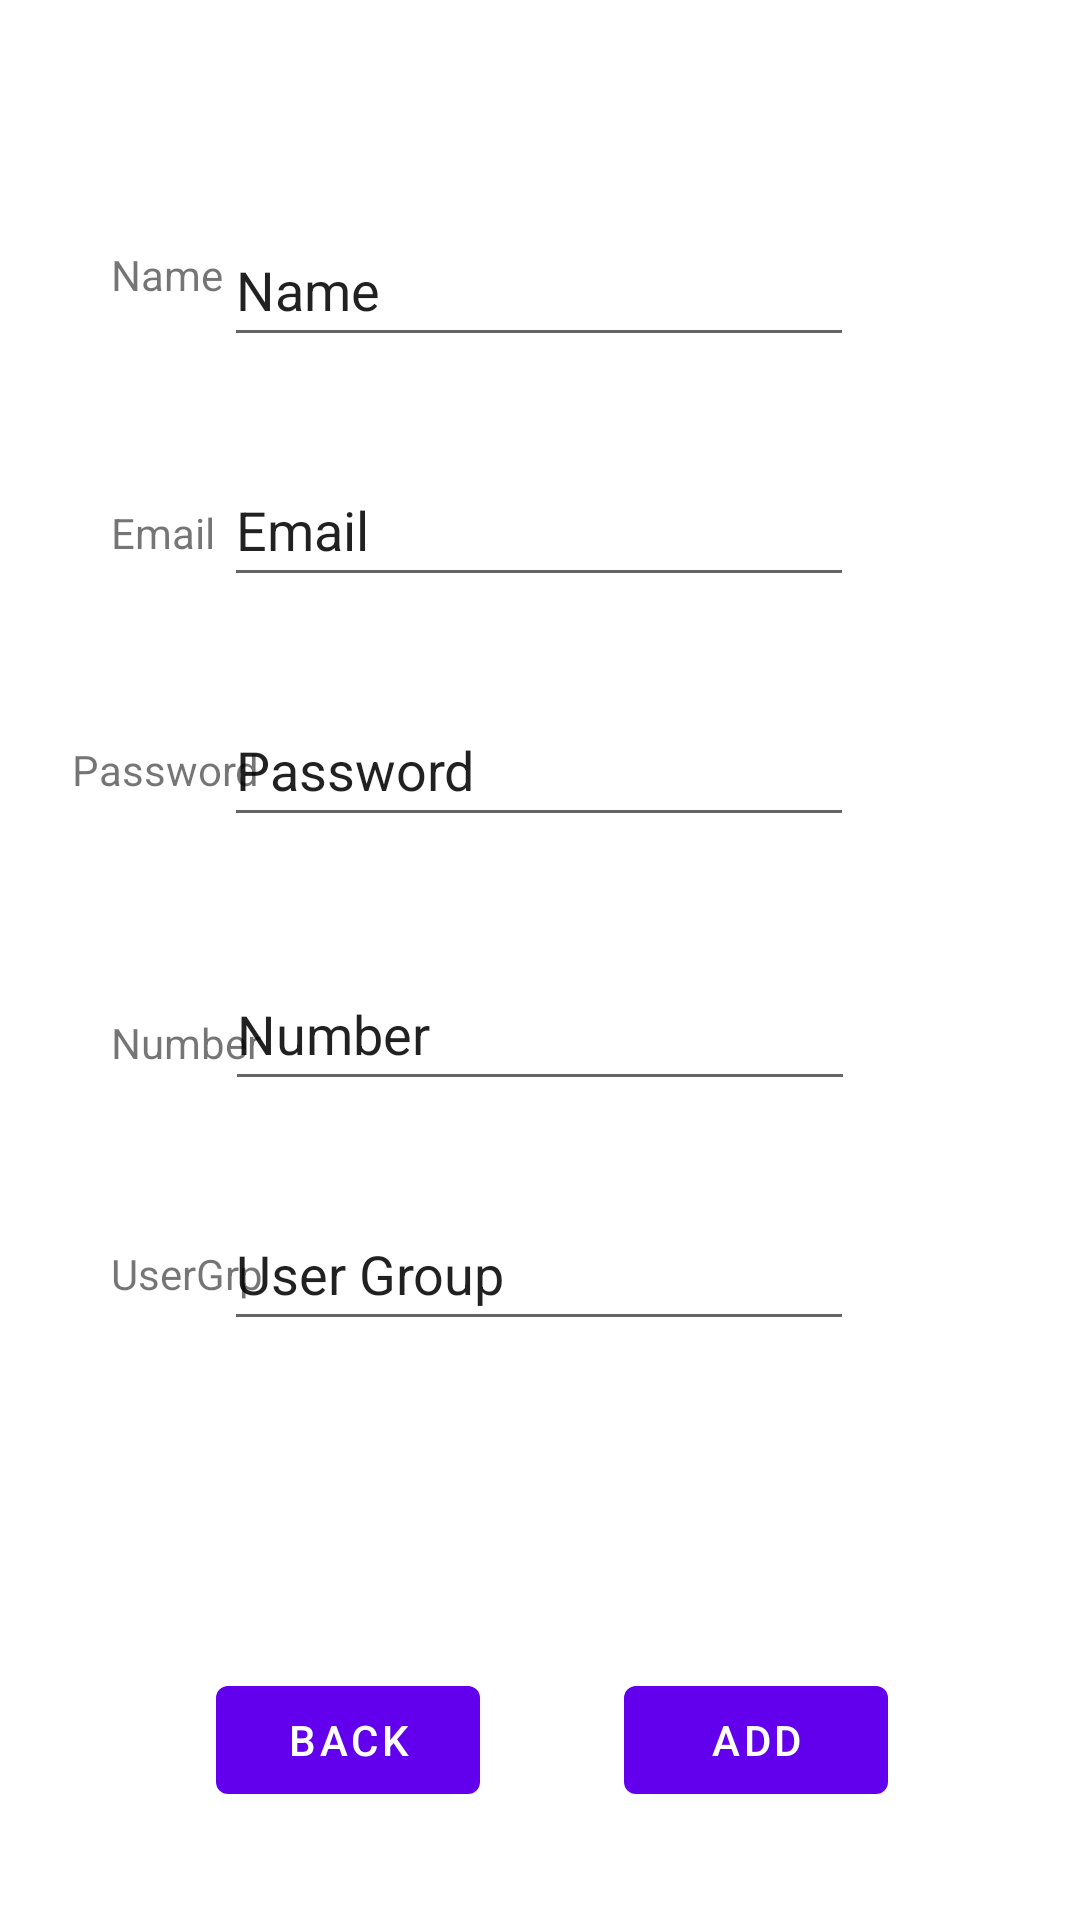

Layout XML and referenced resources for this Android screen:
<!-- AndroidManifest.xml: application theme Theme.CSIT314 -->
<!-- res/layout/activity_user_admin_add.xml -->
<?xml version="1.0" encoding="utf-8"?>
<androidx.constraintlayout.widget.ConstraintLayout xmlns:android="http://schemas.android.com/apk/res/android"
    xmlns:app="http://schemas.android.com/apk/res-auto"
    xmlns:tools="http://schemas.android.com/tools"
    android:layout_width="match_parent"
    android:layout_height="match_parent"
    tools:context=".useradminview.UserAdminAddActivity">

    <EditText
        android:id="@+id/AddNameText"
        android:layout_width="wrap_content"
        android:layout_height="wrap_content"
        android:layout_marginTop="71dp"
        android:ems="10"
        android:inputType="textPersonName"
        android:minHeight="48dp"
        android:text="Name"
        app:layout_constraintEnd_toEndOf="parent"
        app:layout_constraintHorizontal_bias="0.497"
        app:layout_constraintStart_toStartOf="parent"
        app:layout_constraintTop_toTopOf="parent" />

    <EditText
        android:id="@+id/AddEmailText"
        android:layout_width="wrap_content"
        android:layout_height="wrap_content"
        android:layout_marginTop="32dp"
        android:ems="10"
        android:inputType="textEmailAddress"
        android:minHeight="48dp"
        android:text="Email"
        app:layout_constraintEnd_toEndOf="parent"
        app:layout_constraintHorizontal_bias="0.497"
        app:layout_constraintStart_toStartOf="parent"
        app:layout_constraintTop_toBottomOf="@+id/AddNameText" />

    <EditText
        android:id="@+id/AddPasswordText"
        android:layout_width="wrap_content"
        android:layout_height="wrap_content"
        android:layout_marginTop="32dp"
        android:ems="10"
        android:inputType="textPersonName"
        android:minHeight="48dp"
        android:text="Password"
        app:layout_constraintEnd_toEndOf="parent"
        app:layout_constraintHorizontal_bias="0.497"
        app:layout_constraintStart_toStartOf="parent"
        app:layout_constraintTop_toBottomOf="@+id/AddEmailText" />

    <Button
        android:id="@+id/AddAddButton"
        android:layout_width="wrap_content"
        android:layout_height="wrap_content"
        android:layout_marginEnd="64dp"
        android:layout_marginBottom="36dp"
        android:text="Add"
        app:layout_constraintBottom_toBottomOf="parent"
        app:layout_constraintEnd_toEndOf="parent" />

    <Button
        android:id="@+id/AddBackButton"
        android:layout_width="wrap_content"
        android:layout_height="wrap_content"
        android:layout_marginStart="72dp"
        android:layout_marginBottom="36dp"
        android:text="Back"
        app:layout_constraintBottom_toBottomOf="parent"
        app:layout_constraintStart_toStartOf="parent" />

    <EditText
        android:id="@+id/AddUserGroupText"
        android:layout_width="wrap_content"
        android:layout_height="wrap_content"
        android:layout_marginTop="32dp"
        android:ems="10"
        android:inputType="textPersonName"
        android:minHeight="48dp"
        android:text="User Group"
        app:layout_constraintEnd_toEndOf="parent"
        app:layout_constraintHorizontal_bias="0.497"
        app:layout_constraintStart_toStartOf="parent"
        app:layout_constraintTop_toBottomOf="@+id/AddNumberText" />

    <EditText
        android:id="@+id/AddNumberText"
        android:layout_width="wrap_content"
        android:layout_height="wrap_content"
        android:layout_marginTop="40dp"
        android:ems="10"
        android:inputType="textPersonName"
        android:minHeight="48dp"
        android:text="Number"
        app:layout_constraintEnd_toEndOf="parent"
        app:layout_constraintStart_toStartOf="parent"
        app:layout_constraintTop_toBottomOf="@+id/AddPasswordText" />

    <TextView
        android:id="@+id/UserAdminAddTextView1"
        android:layout_width="wrap_content"
        android:layout_height="wrap_content"
        android:layout_marginStart="37dp"
        android:layout_marginTop="82dp"
        android:text="Name"
        app:layout_constraintStart_toStartOf="parent"
        app:layout_constraintTop_toTopOf="parent" />

    <TextView
        android:id="@+id/UserAdminAddTextView2"
        android:layout_width="wrap_content"
        android:layout_height="wrap_content"
        android:layout_marginStart="37dp"
        android:layout_marginTop="67dp"
        android:text="Email"
        app:layout_constraintStart_toStartOf="parent"
        app:layout_constraintTop_toBottomOf="@+id/UserAdminAddTextView1" />

    <TextView
        android:id="@+id/UserAdminAddTextView3"
        android:layout_width="wrap_content"
        android:layout_height="wrap_content"
        android:layout_marginStart="24dp"
        android:layout_marginTop="60dp"
        android:text="Password"
        app:layout_constraintStart_toStartOf="parent"
        app:layout_constraintTop_toBottomOf="@+id/UserAdminAddTextView2" />

    <TextView
        android:id="@+id/UserAdminAddTextView4"
        android:layout_width="wrap_content"
        android:layout_height="wrap_content"
        android:layout_marginStart="37dp"
        android:layout_marginTop="72dp"
        android:text="Number"
        app:layout_constraintStart_toStartOf="parent"
        app:layout_constraintTop_toBottomOf="@+id/UserAdminAddTextView3" />

    <TextView
        android:id="@+id/UserAdminAddTextView5"
        android:layout_width="wrap_content"
        android:layout_height="wrap_content"
        android:layout_marginStart="37dp"
        android:layout_marginTop="58dp"
        android:text="UserGrp"
        app:layout_constraintStart_toStartOf="parent"
        app:layout_constraintTop_toBottomOf="@+id/UserAdminAddTextView4" />

</androidx.constraintlayout.widget.ConstraintLayout>
<!-- resources referenced by this layout -->
<resources>
  <style name="Theme.CSIT314" parent="Theme.MaterialComponents.DayNight.DarkActionBar">
          
          <item name="colorPrimary">@color/purple_500</item>
          <item name="colorPrimaryVariant">@color/purple_700</item>
          <item name="colorOnPrimary">@color/white</item>
          
          <item name="colorSecondary">@color/teal_200</item>
          <item name="colorSecondaryVariant">@color/teal_700</item>
          <item name="colorOnSecondary">@color/black</item>
          
          <item name="android:statusBarColor" tools:targetApi="l">?attr/colorPrimaryVariant</item>
          
      </style>
  <!-- not gathered from this repository: default colours our renderer supplied (Android Studio template values) -->
  <color name="purple_500">#FF6200EE</color>
  <color name="purple_700">#FF3700B3</color>
  <color name="teal_200">#FF03DAC5</color>
  <color name="teal_700">#FF018786</color>
  <color name="black">#FF000000</color>
  <color name="white">#FFFFFFFF</color>
</resources>
